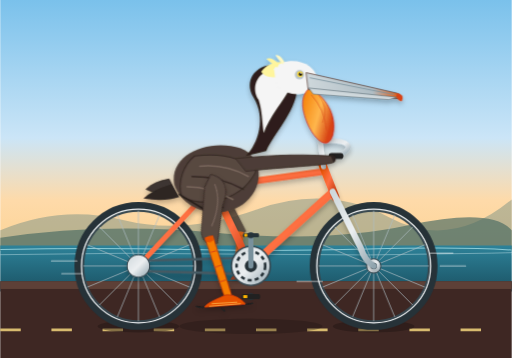
t = 0.00 s
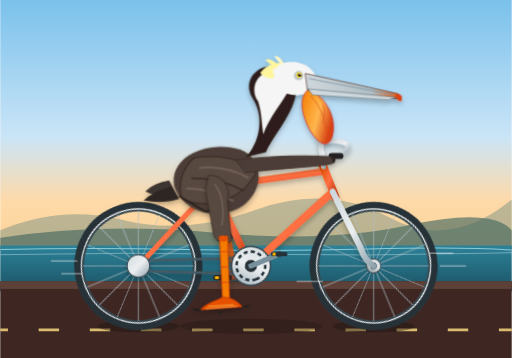
t = 0.23 s
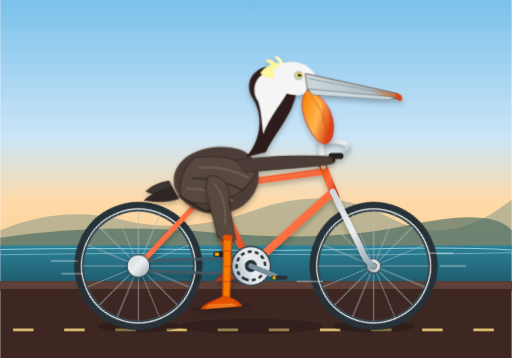
t = 0.38 s
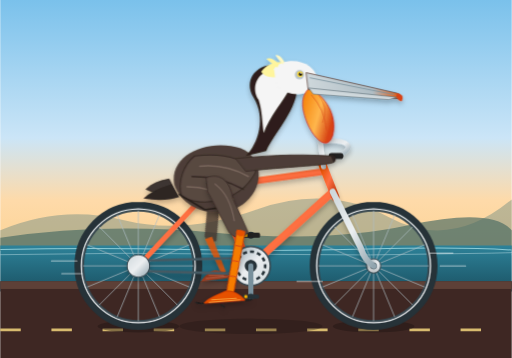
t = 0.60 s
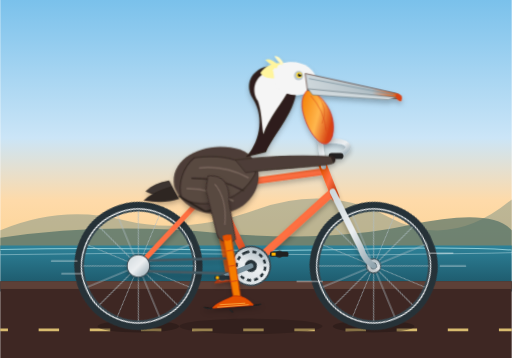
t = 0.83 s
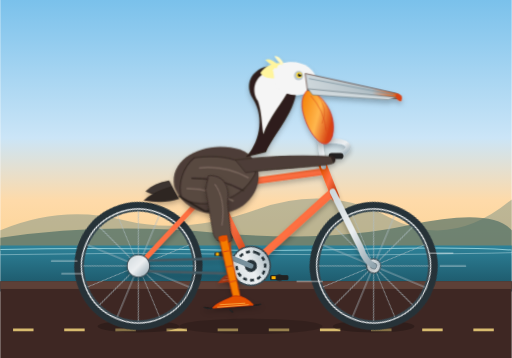
t = 0.98 s

The animated SVG that drew these frames (rendered in a browser with its animation timeline set to each time). Animation: 10 CSS @keyframes rules; one cycle of 1.20 s, repeats indefinitely.

<svg xmlns="http://www.w3.org/2000/svg" viewBox="0 0 1000 700" width="100%" height="100%">
  <defs>
    <!-- Coastal / Ocean Background Gradient -->
    <linearGradient id="skyGrad" x1="0%" y1="0%" x2="0%" y2="100%">
      <stop offset="0%" stop-color="#7ac1eb"/>
      <stop offset="55%" stop-color="#cbe5f7"/>
      <stop offset="80%" stop-color="#fedaa9"/>
      <stop offset="100%" stop-color="#fcd394"/>
    </linearGradient>

    <linearGradient id="seaGrad" x1="0%" y1="0%" x2="0%" y2="100%">
      <stop offset="0%" stop-color="#2d8299"/>
      <stop offset="100%" stop-color="#1b5263"/>
    </linearGradient>

    <!-- Bicycle Frame Gradient -->
    <linearGradient id="frameGrad" x1="0%" y1="0%" x2="100%" y2="100%">
      <stop offset="0%" stop-color="#e65100"/>
      <stop offset="50%" stop-color="#ff7043"/>
      <stop offset="100%" stop-color="#bf360c"/>
    </linearGradient>

    <!-- Metallic Components Gradient -->
    <linearGradient id="metalGrad" x1="0%" y1="0%" x2="100%" y2="100%">
      <stop offset="0%" stop-color="#cfd8dc"/>
      <stop offset="50%" stop-color="#eceff1"/>
      <stop offset="100%" stop-color="#90a4ae"/>
    </linearGradient>

    <!-- Pelican Pouch & Bill Gradient -->
    <linearGradient id="pouchGrad" x1="0%" y1="0%" x2="100%" y2="50%">
      <stop offset="0%" stop-color="#f57c00"/>
      <stop offset="60%" stop-color="#ffb74d"/>
      <stop offset="100%" stop-color="#d84315"/>
    </linearGradient>

    <linearGradient id="billHornGrad" x1="0%" y1="0%" x2="100%" y2="0%">
      <stop offset="0%" stop-color="#cfd8dc"/>
      <stop offset="70%" stop-color="#b0bec5"/>
      <stop offset="100%" stop-color="#e65100"/>
    </linearGradient>

    <!-- Drop Shadow Filter for Depth -->
    <filter id="shadow" x="-5%" y="-5%" width="110%" height="110%">
      <feDropShadow dx="0" dy="6" stdDeviation="5" flood-opacity="0.25"/>
    </filter>

    <!-- Reusable 16-Spoke Bicycle Wheel (Radius ~115) -->
    <g id="bicycle-wheel">
      <!-- Outer Tire & Rim -->
      <circle cx="0" cy="0" r="118" fill="none" stroke="#263238" stroke-width="14"/>
      <circle cx="0" cy="0" r="111" fill="none" stroke="#eceff1" stroke-width="3"/>
      <circle cx="0" cy="0" r="108" fill="none" stroke="#37474f" stroke-width="4"/>
      <!-- 16 Spokes -->
      <g stroke="#b0bec5" stroke-width="1.6" opacity="0.85">
        <line x1="-108" y1="0" x2="108" y2="0"/>
        <line x1="0" y1="-108" x2="0" y2="108"/>
        <line x1="-76.4" y1="-76.4" x2="76.4" y2="76.4"/>
        <line x1="-76.4" y1="76.4" x2="76.4" y2="-76.4"/>
        <line x1="-99.8" y1="-41.3" x2="99.8" y2="41.3"/>
        <line x1="-41.3" y1="-99.8" x2="41.3" y2="99.8"/>
        <line x1="-99.8" y1="41.3" x2="99.8" y2="-41.3"/>
        <line x1="-41.3" y1="99.8" x2="41.3" y2="-99.8"/>
      </g>
      <!-- Hub & Axle Nut -->
      <circle cx="0" cy="0" r="14" fill="url(#metalGrad)" stroke="#37474f" stroke-width="2"/>
      <circle cx="0" cy="0" r="6" fill="#263238"/>
    </g>

    <!-- Pure CSS Animation Rules -->
    <style><![CDATA[
      /* Wheel Rotation: clockwise, period = 1.2s */
      @keyframes spin {
        0% { transform: rotate(0deg); }
        100% { transform: rotate(360deg); }
      }
      /* Counter-rotation for pedals to stay flat/level while revolving */
      @keyframes counter-spin {
        0% { transform: rotate(0deg); }
        100% { transform: rotate(-360deg); }
      }

      /* Leg Inverse Kinematics / Articulation via Keyframes */
      /* Right (Near) Leg Keyframes */
      @keyframes right-thigh-anim {
        0%   { transform: rotate(34deg); }
        25%  { transform: rotate(18deg); }
        50%  { transform: rotate(2deg);  }
        75%  { transform: rotate(18deg); }
        100% { transform: rotate(34deg); }
      }
      @keyframes right-shin-anim {
        0%   { transform: rotate(-44deg); }
        25%  { transform: rotate(-10deg); }
        50%  { transform: rotate(16deg);  }
        75%  { transform: rotate(-22deg); }
        100% { transform: rotate(-44deg); }
      }
      @keyframes right-foot-anim {
        0%   { transform: rotate(10deg); }
        25%  { transform: rotate(-8deg); }
        50%  { transform: rotate(-18deg); }
        75%  { transform: rotate(4deg);  }
        100% { transform: rotate(10deg); }
      }

      /* Left (Far) Leg Keyframes: exactly 180° (0.6s) out of phase */
      @keyframes left-thigh-anim {
        0%   { transform: rotate(2deg);  }
        25%  { transform: rotate(18deg); }
        50%  { transform: rotate(34deg); }
        75%  { transform: rotate(18deg); }
        100% { transform: rotate(2deg);  }
      }
      @keyframes left-shin-anim {
        0%   { transform: rotate(16deg);  }
        25%  { transform: rotate(-22deg); }
        50%  { transform: rotate(-44deg); }
        75%  { transform: rotate(-10deg); }
        100% { transform: rotate(16deg);  }
      }
      @keyframes left-foot-anim {
        0%   { transform: rotate(-18deg); }
        25%  { transform: rotate(4deg);  }
        50%  { transform: rotate(10deg); }
        75%  { transform: rotate(-8deg); }
        100% { transform: rotate(-18deg); }
      }

      /* Subtle breathing / bobbing of the pelican torso & head */
      @keyframes body-bob {
        0%, 100% { transform: translateY(0px) rotate(0deg); }
        50%      { transform: translateY(3.5px) rotate(-0.5deg); }
      }

      /* Ground motion stripes to accentuate high speed */
      @keyframes road-slide {
        0%   { stroke-dashoffset: 0; }
        100% { stroke-dashoffset: -200; }
      }

      /* Assign Animation Classes */
      .wheel-spin-front {
        transform-origin: 730px 520px;
        animation: spin 1.2s linear infinite;
      }
      .wheel-spin-rear {
        transform-origin: 270px 520px;
        animation: spin 1.2s linear infinite;
      }
      .crankset-spin {
        transform-origin: 490px 520px;
        animation: spin 1.2s linear infinite;
      }

      .pedal-counter-right {
        transform-origin: 490px 580px;
        animation: counter-spin 1.2s linear infinite;
      }
      .pedal-counter-left {
        transform-origin: 490px 460px;
        animation: counter-spin 1.2s linear infinite;
      }

      .anim-thigh-right {
        transform-origin: 418px 360px;
        animation: right-thigh-anim 1.2s cubic-bezier(0.42, 0, 0.58, 1) infinite;
      }
      .anim-shin-right {
        transform-origin: 472px 456px;
        animation: right-shin-anim 1.2s cubic-bezier(0.42, 0, 0.58, 1) infinite;
      }
      .anim-foot-right {
        transform-origin: 490px 580px;
        animation: right-foot-anim 1.2s cubic-bezier(0.42, 0, 0.58, 1) infinite;
      }

      .anim-thigh-left {
        transform-origin: 418px 360px;
        animation: left-thigh-anim 1.2s cubic-bezier(0.42, 0, 0.58, 1) infinite;
      }
      .anim-shin-left {
        transform-origin: 472px 456px;
        animation: left-shin-anim 1.2s cubic-bezier(0.42, 0, 0.58, 1) infinite;
      }
      .anim-foot-left {
        transform-origin: 490px 460px;
        animation: left-foot-anim 1.2s cubic-bezier(0.42, 0, 0.58, 1) infinite;
      }

      .anim-pelican-torso {
        transform-origin: 415px 365px;
        animation: body-bob 0.6s ease-in-out infinite;
      }
      .anim-road {
        stroke-dasharray: 40 60;
        animation: road-slide 0.6s linear infinite;
      }
    ]]></style>
  </defs>

  <!-- ================= BACKGROUND & SCENERY ================= -->
  <!-- Sky -->
  <rect x="0" y="0" width="1000" height="490" fill="url(#skyGrad)"/>

  <!-- Distant Golden Gate / Coastal Headlands -->
  <path d="M0,450 Q120,400 240,430 T500,410 T760,425 T1000,390 L1000,490 L0,490 Z" fill="#6d8a80" opacity="0.45"/>
  <path d="M0,465 Q200,435 420,455 T800,440 T1000,450 L1000,490 L0,490 Z" fill="#476961" opacity="0.65"/>

  <!-- Pacific Ocean Shoreline -->
  <rect x="0" y="480" width="1000" height="90" fill="url(#seaGrad)"/>
  <path d="M0,488 Q180,484 360,488 T720,487 T1000,489" stroke="#b2ebf2" stroke-width="2" fill="none" opacity="0.7"/>
  <path d="M0,498 Q240,493 480,497 T960,495 T1000,498" stroke="#e0f7fa" stroke-width="1.5" fill="none" opacity="0.5"/>

  <!-- Boardwalk / Coastal Pavement Road -->
  <rect x="0" y="550" width="1000" height="150" fill="#3e2723"/>
  <rect x="0" y="550" width="1000" height="15" fill="#5d4037"/>
  <!-- Fast-moving road stripes -->
  <line class="anim-road" x1="0" y1="645" x2="1000" y2="645" stroke="#ffe082" stroke-width="5" opacity="0.8"/>

  <!-- Ground Shadows of Bicycle and Pelican -->
  <ellipse cx="270" cy="638" rx="80" ry="12" fill="#211513" opacity="0.45"/>
  <ellipse cx="730" cy="638" rx="80" ry="12" fill="#211513" opacity="0.45"/>
  <ellipse cx="490" cy="638" rx="140" ry="15" fill="#211513" opacity="0.35"/>


  <!-- ================= BICYCLE (FAR LAYER) ================= -->
  <!-- Rear Wheel (under frame) -->
  <g class="wheel-spin-rear">
    <use href="#bicycle-wheel" x="270" y="520"/>
  </g>

  <!-- Front Wheel (under frame) -->
  <g class="wheel-spin-front">
    <use href="#bicycle-wheel" x="730" y="520"/>
  </g>


  <!-- ================= FAR (LEFT) LEG [Behind Bicycle Frame] ================= -->
  <g opacity="0.82" filter="url(#shadow)">
    <!-- Left Thigh Group -->
    <g class="anim-thigh-left">
      <!-- Thigh segment: from hip (418, 360) down to knee (472, 456) -->
      <path d="M 405,355 Q 430,345 440,370 L 484,450 Q 472,465 460,455 Z" fill="#42352f"/>
      
      <!-- Left Shin Group -->
      <g class="anim-shin-left">
        <!-- Shin segment: knee (472, 456) to ankle/pedal (490, 460 default unrotated) -->
        <path d="M 464,452 L 484,525 L 493,522 L 478,450 Z" fill="#e65100"/>
        
        <!-- Left Foot / Webbed Claws -->
        <g class="anim-foot-left">
          <!-- Webbed foot resting on pedal spindle -->
          <path d="M 475,520 Q 460,530 455,540 L 515,532 Q 500,520 482,518 Z" fill="#bf360c"/>
          <!-- Webbing creases -->
          <path d="M 470,528 L 500,528 M 464,534 L 508,530" stroke="#ff8a65" stroke-width="1.2"/>
        </g>
      </g>
    </g>
  </g>


  <!-- ================= BICYCLE FRAMEWORK & HARDWARE ================= -->
  <g id="bicycle-frame" filter="url(#shadow)">
    <!-- Rear Dropouts to Saddle & Bottom Bracket (Rear Triangle) -->
    <!-- Chainstay: Rear Axle (270, 520) -> BB (490, 520) -->
    <line x1="270" y1="520" x2="490" y2="520" stroke="url(#frameGrad)" stroke-width="12" stroke-linecap="round"/>
    <!-- Seatstay: Rear Axle (270, 520) -> Seat Lug (415, 365) -->
    <line x1="270" y1="520" x2="415" y2="365" stroke="url(#frameGrad)" stroke-width="10" stroke-linecap="round"/>

    <!-- Drive Chain (top & bottom runs) -->
    <line x1="270" y1="510" x2="490" y2="504" stroke="#455a64" stroke-width="5"/>
    <line x1="270" y1="530" x2="490" y2="536" stroke="#455a64" stroke-width="5"/>
    <!-- Rear Cog Cassette -->
    <circle cx="270" cy="520" r="22" fill="url(#metalGrad)" stroke="#37474f" stroke-width="2"/>

    <!-- Main Triangle -->
    <!-- Seat Tube: BB (490, 520) -> Seat Lug (415, 365) -->
    <line x1="490" y1="520" x2="415" y2="365" stroke="url(#frameGrad)" stroke-width="14" stroke-linecap="round"/>
    <!-- Down Tube: BB (490, 520) -> Head Tube Lower (650, 375) -->
    <line x1="490" y1="520" x2="650" y2="375" stroke="url(#frameGrad)" stroke-width="15" stroke-linecap="round"/>
    <!-- Top Tube: Seat Lug (415, 365) -> Head Tube Upper (635, 335) -->
    <line x1="415" y1="365" x2="635" y2="335" stroke="url(#frameGrad)" stroke-width="13" stroke-linecap="round"/>

    <!-- Head Tube: (635, 335) -> (650, 375) -->
    <line x1="630" y1="322" x2="655" y2="385" stroke="url(#frameGrad)" stroke-width="16" stroke-linecap="round"/>

    <!-- Front Fork: Head Tube Base (650, 375) -> Front Axle (730, 520) with curve -->
    <path d="M 650,375 L 705,485 Q 712,508 730,520" fill="none" stroke="url(#metalGrad)" stroke-width="12" stroke-linecap="round"/>

    <!-- Handlebar Stem & Cruiser / Townie Handlebars -->
    <!-- Stem -->
    <path d="M 632,326 L 625,275 L 642,275" fill="none" stroke="url(#metalGrad)" stroke-width="10" stroke-linecap="round" stroke-linejoin="round"/>
    <!-- Swept-back Handlebar -->
    <path d="M 642,275 C 675,275 700,285 660,305" fill="none" stroke="url(#metalGrad)" stroke-width="9" stroke-linecap="round"/>
    <!-- Rubber Grips -->
    <line x1="648" y1="305" x2="665" y2="305" stroke="#212121" stroke-width="12" stroke-linecap="round"/>

    <!-- Seat Post & Comfortable Bicycle Saddle -->
    <!-- Seat post -->
    <line x1="415" y1="365" x2="400" y2="330" stroke="url(#metalGrad)" stroke-width="10" stroke-linecap="round"/>
    <!-- Saddle Seat (Pelican is perched comfortably on top of this) -->
    <path d="M 365,335 C 385,325 435,325 450,336 C 455,342 445,348 435,345 C 410,340 380,348 365,335 Z" fill="#212121"/>
    <!-- Saddle chrome springs -->
    <circle cx="380" cy="346" r="6" fill="none" stroke="url(#metalGrad)" stroke-width="3"/>
    <circle cx="395" cy="346" r="6" fill="none" stroke="url(#metalGrad)" stroke-width="3"/>
  </g>


  <!-- ================= ROTATING CRANKSET & REVOLVING PEDALS ================= -->
  <!-- Entire Crank assembly rotates around Bottom Bracket (490, 520) -->
  <g class="crankset-spin">
    <!-- Front Chainring Sprocket with decorative cutouts -->
    <circle cx="490" cy="520" r="38" fill="url(#metalGrad)" stroke="#37474f" stroke-width="3"/>
    <circle cx="490" cy="520" r="28" fill="none" stroke="#263238" stroke-dasharray="8 6" stroke-width="5"/>
    <circle cx="490" cy="520" r="12" fill="#263238"/>

    <!-- Left (Far) Crank Arm (Pointing UP at 0°, offset -60px to 490, 460) -->
    <line x1="490" y1="520" x2="490" y2="460" stroke="#78909c" stroke-width="10" stroke-linecap="round"/>
    <!-- Left Pedal Axle Spindle -->
    <circle cx="490" cy="460" r="6" fill="#37474f"/>
    <!-- Counter-rotating Left Pedal Platform so it remains level -->
    <g class="pedal-counter-left">
      <rect x="474" y="456" width="32" height="8" rx="3" fill="#263238"/>
      <rect x="477" y="457" width="6" height="6" rx="1" fill="#ffb300"/>
    </g>

    <!-- Right (Near) Crank Arm (Pointing DOWN at 180°, offset +60px to 490, 580) -->
    <line x1="490" y1="520" x2="490" y2="580" stroke="url(#metalGrad)" stroke-width="12" stroke-linecap="round"/>
    <!-- Right Pedal Axle Spindle -->
    <circle cx="490" cy="580" r="7" fill="#263238"/>
    <!-- Counter-rotating Right Pedal Platform -->
    <g class="pedal-counter-right">
      <rect x="472" y="575" width="36" height="10" rx="3" fill="#212121"/>
      <rect x="475" y="577" width="8" height="6" rx="1" fill="#ffb300"/>
    </g>
  </g>


  <!-- ================= CALIFORNIA BROWN PELICAN ================= -->
  <!-- Pelican Torso, Wings, Neck, Head & Bill -->
  <g class="anim-pelican-torso" filter="url(#shadow)">
    <!-- Tail Feathers -->
    <path d="M 330,350 Q 300,355 285,370 Q 315,385 345,380 Z" fill="#3e3531" stroke="#2a2320" stroke-width="1.5"/>
    <path d="M 335,360 Q 295,372 280,388 Q 320,395 350,385 Z" fill="#2d2522"/>

    <!-- Main Torso / Body (Brown Pelican mottled plumage) -->
    <!-- Rump & Belly -->
    <path d="M 340,360 C 330,300 410,270 470,290 C 510,305 520,360 480,395 C 440,430 360,420 340,360 Z" fill="#4d3e37"/>
    <!-- Chestnut/Silver-grey mantle streaks -->
    <path d="M 365,335 C 385,300 445,295 475,320 C 455,340 405,355 365,335 Z" fill="#6d5a50"/>
    <path d="M 375,355 C 410,335 450,340 480,365 C 450,390 400,395 375,355 Z" fill="#3a2f2a"/>

    <!-- Folded Wing with Layered Coverts & Primary Flight Feathers -->
    <g id="pelican-wing">
      <!-- Outer Wing Contour -->
      <path d="M 380,305 Q 460,295 500,335 C 475,385 410,410 355,385 C 345,355 360,320 380,305 Z" fill="#584841" stroke="#362924" stroke-width="2"/>
      <!-- Feathers scallops -->
      <path d="M 390,325 Q 440,320 485,345" fill="none" stroke="#79675c" stroke-width="3" stroke-linecap="round"/>
      <path d="M 375,345 Q 430,345 475,370" fill="none" stroke="#362924" stroke-width="3" stroke-linecap="round"/>
      <path d="M 365,365 Q 410,365 455,390" fill="none" stroke="#79675c" stroke-width="3" stroke-linecap="round"/>
      <path d="M 350,380 L 400,410 L 435,405" fill="none" stroke="#261d19" stroke-width="3" stroke-linecap="round"/>
    </g>

    <!-- Wing/Arm reaching comfortably forward to handlebars -->
    <!-- Forward Wing Joint (Shoulder to Grip) -->
    <path d="M 460,310 C 510,305 570,300 648,305 C 655,306 658,315 650,318 C 625,325 565,325 480,335 Z" fill="#4d3e37" stroke="#362924" stroke-width="1.5"/>
    <path d="M 645,302 Q 662,305 652,318 Z" fill="#2d2420"/> <!-- Wingtip wrapping grip -->

    <!-- Elegant S-Curve Neck (Breeding Brown Pelican plumage: Rich dark chestnut rear, white front stripe) -->
    <!-- Neck Base & Body Connection -->
    <path d="M 480,305 C 505,280 520,230 495,190 C 480,165 490,140 515,130 C 540,120 575,130 580,165 C 585,210 535,260 520,295 Z" fill="#2d1f1a"/>
    <!-- Yellow/White Crest side of Neck -->
    <path d="M 505,195 C 492,175 498,150 520,140 C 540,130 565,145 568,170 C 555,195 525,230 515,260 C 512,240 512,215 505,195 Z" fill="#f5f5f5"/>
    <!-- Pale golden wash on crown of head -->
    <path d="M 510,140 C 525,120 555,115 575,130 C 585,138 580,150 565,150 C 540,150 520,155 510,140 Z" fill="#fff59d"/>

    <!-- Head -->
    <path d="M 535,135 C 550,115 585,115 605,130 C 620,142 625,160 610,175 C 590,190 560,185 540,170 Z" fill="#f5f5f5"/>
    <!-- Pelican Crest Tufts -->
    <path d="M 545,125 Q 530,110 520,115 Q 535,128 542,132 Z" fill="#fff59d"/>
    <path d="M 555,120 Q 545,105 538,108 Q 548,122 553,126 Z" fill="#fff9c4"/>

    <!-- Pelican Eye & Bare Facial Skin (characteristic pale blue-grey ring) -->
    <circle cx="585" cy="146" r="9" fill="#90a4ae" opacity="0.6"/>
    <circle cx="586" cy="145" r="5.5" fill="#fdd835"/>
    <circle cx="587" cy="145" r="3.2" fill="#111111"/>
    <circle cx="588" cy="143" r="1.2" fill="#ffffff"/> <!-- catchlight -->

    <!-- Giant Bill & Enormous Gular Pouch -->
    <!-- Large Gular Pouch (stretches from chin down to mid throat) -->
    <path d="M 605,172 C 635,188 660,225 650,265 C 640,295 615,275 600,240 C 590,215 585,188 605,172 Z" fill="url(#pouchGrad)" stroke="#c62828" stroke-width="1.5"/>
    <!-- Pouch muscle/vein striations -->
    <path d="M 608,185 Q 635,215 638,255" fill="none" stroke="#d84315" stroke-width="1.8" opacity="0.6"/>
    <path d="M 618,180 Q 645,210 630,240" fill="none" stroke="#d84315" stroke-width="1.5" opacity="0.6"/>

    <!-- Long Upper Bill (Maxilla) -->
    <path d="M 598,142 L 775,182 C 785,185 788,190 778,193 L 602,175 Z" fill="url(#billHornGrad)" stroke="#5d4037" stroke-width="1.5"/>
    <!-- Curved Hook at bill tip (nail) -->
    <path d="M 775,182 Q 792,185 785,198 Q 778,198 775,189 Z" fill="#d84315"/>
    <!-- Lateral Bill Groove & Nostril Ridge -->
    <line x1="605" y1="152" x2="770" y2="185" stroke="#78909c" stroke-width="1.5"/>

    <!-- Lower Bill Mandible Edge -->
    <path d="M 603,172 L 775,190 L 760,195 L 612,184 Z" fill="#cfd8dc" stroke="#455a64" stroke-width="1"/>
  </g>


  <!-- ================= NEAR (RIGHT) LEG & FOOT [Front Layer] ================= -->
  <!-- Fully articulated pedaling leg connected to the right pedal (490, 580) -->
  <g filter="url(#shadow)">
    <!-- Right Thigh: rotates around Hip (418, 360) -->
    <g class="anim-thigh-right">
      <!-- Thigh Musculature & Plumage -->
      <path d="M 402,348 C 435,335 450,360 455,385 L 488,452 C 480,466 460,466 450,452 L 406,375 Z" fill="#584841" stroke="#362924" stroke-width="1.5"/>
      <!-- Soft Feather Highlights on Thigh -->
      <path d="M 420,360 Q 450,380 460,430" fill="none" stroke="#79675c" stroke-width="2.5" stroke-linecap="round"/>

      <!-- Right Shin: rotates around Knee (472, 456) -->
      <g class="anim-shin-right">
        <!-- Avian Tarsus / Bare Scaly Leg -->
        <path d="M 464,450 L 482,572 L 496,570 L 480,448 Z" fill="#f57c00" stroke="#bf360c" stroke-width="1.5"/>
        <!-- Knee Joint Cap -->
        <ellipse cx="472" cy="454" rx="8" ry="6" fill="#e65100"/>
        <!-- Scaly texture rings on tarsus -->
        <line x1="470" y1="480" x2="483" y2="478" stroke="#d84315" stroke-width="1.8"/>
        <line x1="473" y1="510" x2="486" y2="508" stroke="#d84315" stroke-width="1.8"/>
        <line x1="476" y1="540" x2="490" y2="538" stroke="#d84315" stroke-width="1.8"/>

        <!-- Right Webbed Foot: rotates around Ankle/Pedal Spindle (490, 580) -->
        <g class="anim-foot-right">
          <!-- Main Webbed Claws gripping the pedal -->
          <path d="M 482,568 C 468,575 450,580 440,592 L 522,586 C 510,572 494,566 482,568 Z" fill="#e65100" stroke="#bf360c" stroke-width="1.5"/>
          <!-- Toes & Talons -->
          <path d="M 440,592 Q 430,593 425,590 M 475,595 L 480,599 M 522,586 Q 532,586 535,584" stroke="#212121" stroke-width="3" stroke-linecap="round"/>
          <!-- Webbing folds -->
          <path d="M 455,585 L 505,582 M 450,590 L 512,585" stroke="#ffb74d" stroke-width="1.5"/>
        </g>
      </g>
    </g>
  </g>


  <!-- ================= FOREGROUND SPEED ACCENTS ================= -->
  <!-- Wind / Velocity streaks near wheels -->
  <g stroke="#ffffff" stroke-width="2" opacity="0.6" stroke-linecap="round">
    <line x1="120" y1="535" x2="160" y2="535"/>
    <line x1="100" y1="510" x2="150" y2="510"/>
    <line x1="580" y1="550" x2="630" y2="550"/>
    <line x1="860" y1="520" x2="910" y2="520"/>
    <line x1="840" y1="495" x2="885" y2="495"/>
  </g>
</svg>
